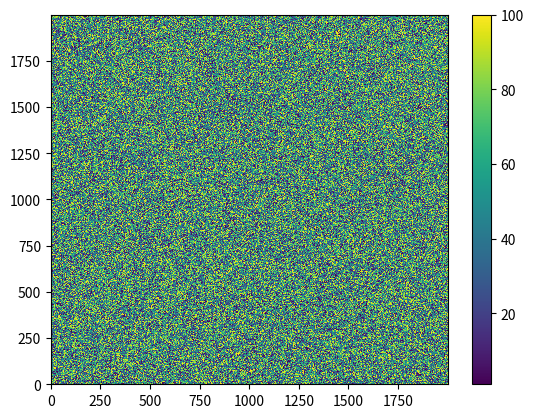

This chart was generated by the following Python code:
#===============================================================================
# heatmap.py
# heatmap generator given, x, y, and intensity data
# author: Taylor Stadeli
# date: Oct. 22, 2015
#
#===============================================================================
import matplotlib.pyplot as plt
import numpy as np
import random

#generate some random data
x = []
y = []
z = []
intensity = []
for i in range (0, 2000):
    x.append(i)
for i in range (0, 2000):
    y.append(i)
for j in range(0,2000):
    z = []
    for i in range (0, 2000):
        z.append(random.randint(1, 100))
    intensity.append(z)


#setup the 2D grid with Numpy
x, y = np.meshgrid(x, y)

#convert intensity (list of lists) to a numpy array for plotting
intensity = np.array(intensity)

#plug the data into pcolormesh,
plt.pcolormesh(x, y, intensity)
plt.colorbar() #need a colorbar to show the intensity scale
plt.show() 
